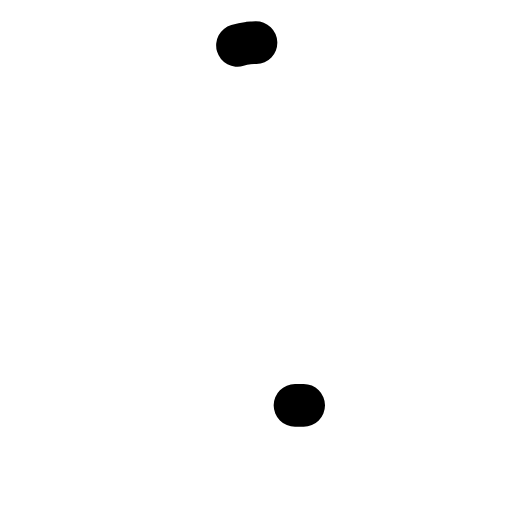
t = 0.00 s
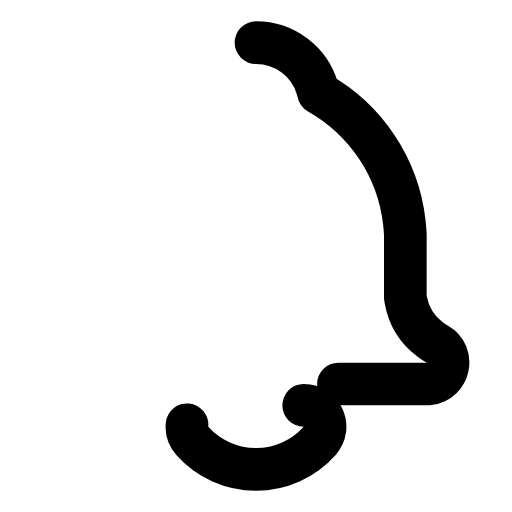
t = 0.17 s
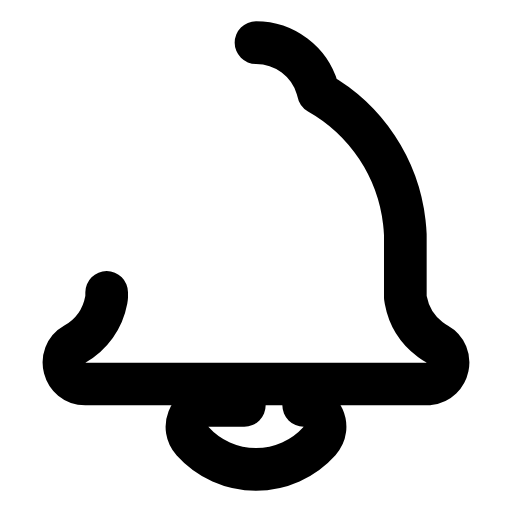
t = 0.27 s
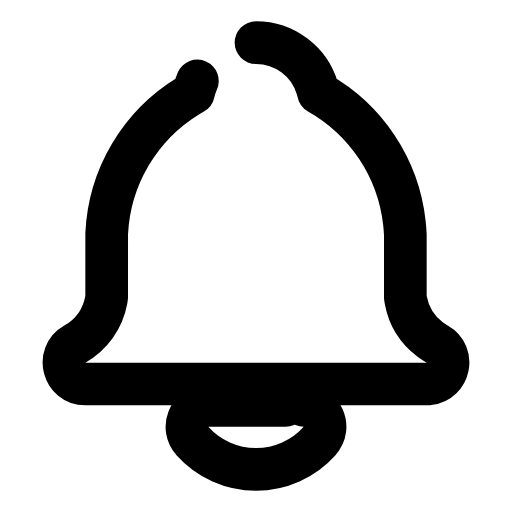
t = 0.49 s
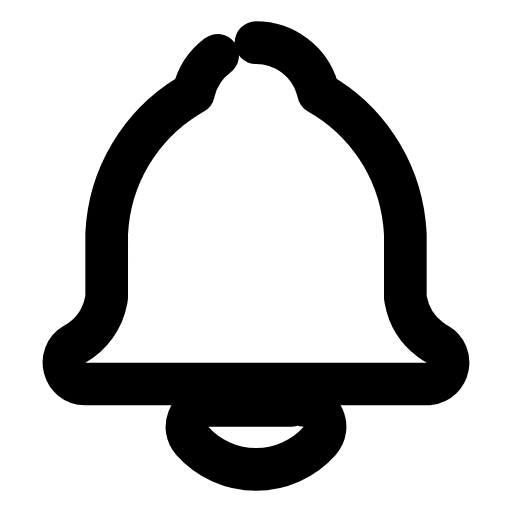
t = 0.59 s
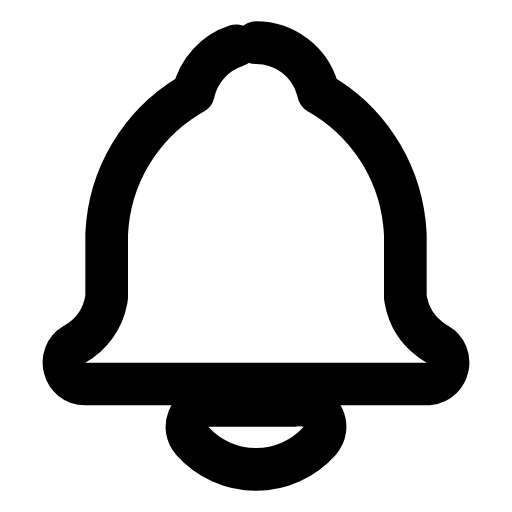
t = 0.80 s

The animated SVG that drew these frames (rendered in a browser with its animation timeline set to each time). Animation: 4 CSS @keyframes rules; one cycle of 0.91 s, repeats indefinitely.

<svg xmlns="http://www.w3.org/2000/svg" viewBox="0 0 24 24" width="96" height="96" role="img" aria-label="Filled Bell Icon" data-icon="filled-bell-icon">
  <title>Filled Bell Icon</title>
<style>
  .a{fill:none;stroke:currentColor;stroke-width:2;stroke-linecap:round;stroke-linejoin:round;
     stroke-dasharray:1;stroke-dashoffset:1;animation:draw 0.85s cubic-bezier(.25,.9,.25,1) both}
  .d{fill:var(--icon-accent,currentColor);stroke:none;transform-box:fill-box;transform-origin:center;
     animation:dotIn .35s ease-out both,dotPulse 0.83s infinite ease-in-out}
  .f{fill:currentColor;stroke:none;animation:fadeIn .45s ease-out both}
  @keyframes draw{to{stroke-dashoffset:0}}
  @keyframes dotIn{from{opacity:0;transform:scale(.4)}to{opacity:1;transform:scale(1)}}
  @keyframes dotPulse{0%,100%{opacity:.55}50%{opacity:1}}
  @keyframes fadeIn{from{opacity:0}to{opacity:1}}
  @media (prefers-reduced-motion:reduce){.a{animation:none;stroke-dashoffset:0}.d,.f{animation:none}}
</style>
  <path class="a" pathLength="1" d="M14.235 19c.865 0 1.322 1.024 .745 1.668a3.992 3.992 0 0 1 -2.98 1.332a3.992 3.992 0 0 1 -2.98 -1.332c-.552 -.616 -.158 -1.579 .634 -1.661l.11 -.006h4.471z" style="animation-delay:0.0s"/>
  <path class="a" pathLength="1" d="M12 2c1.358 0 2.506 .903 2.875 2.141l.046 .171l.008 .043a8.013 8.013 0 0 1 4.024 6.069l.028 .287l.019 .289v2.931l.021 .136a3 3 0 0 0 1.143 1.847l.167 .117l.162 .099c.86 .487 .56 1.766 -.377 1.864l-.116 .006h-16c-1.028 0 -1.387 -1.364 -.493 -1.87a3 3 0 0 0 1.472 -2.063l.021 -.143l.001 -2.97a8 8 0 0 1 3.821 -6.454l.248 -.146l.01 -.043a3.003 3.003 0 0 1 2.562 -2.29l.182 -.017l.176 -.004z" style="animation-delay:0.06s"/>
</svg>
